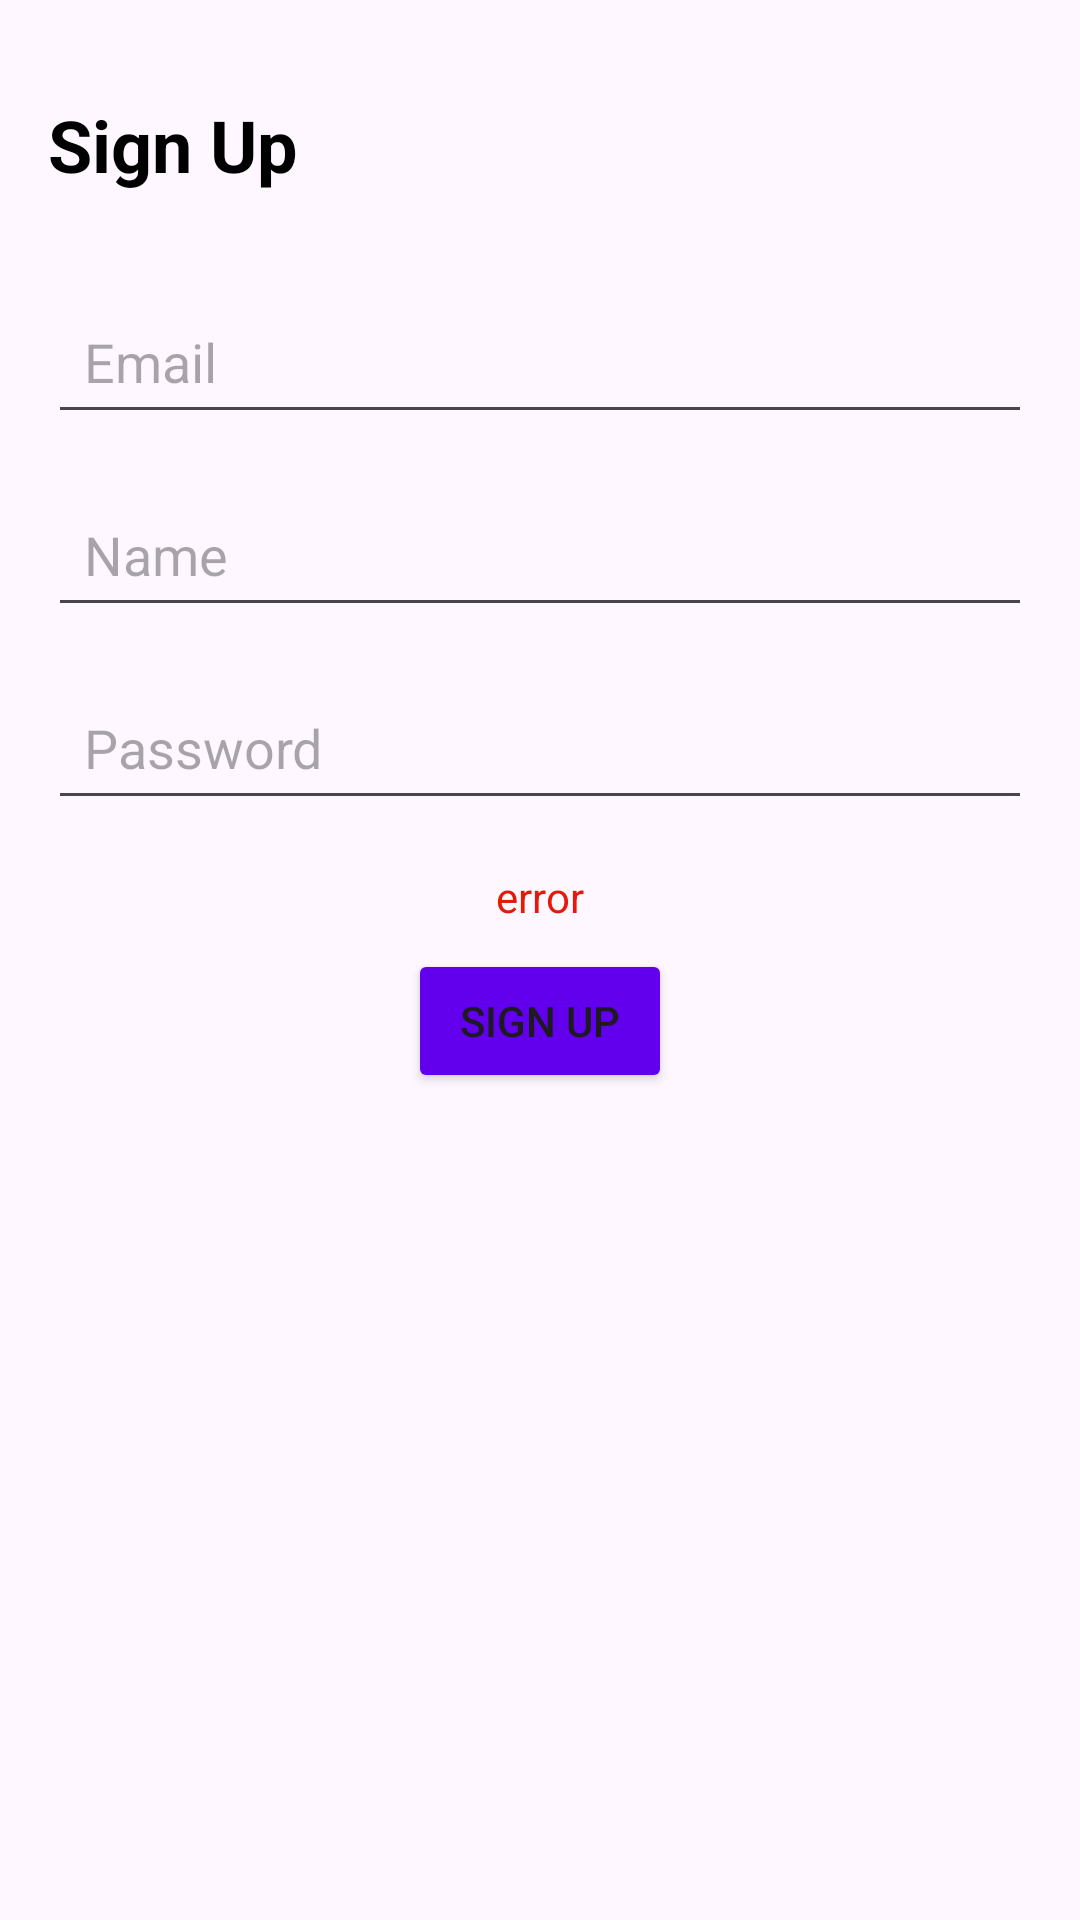

Here is an Android app screen rendered from its layout file. Give the layout XML and the strings, colors and styles it references.
<!-- AndroidManifest.xml: application theme Theme.KotlinAndroidExample -->
<!-- res/layout/activity_signup.xml -->
<?xml version="1.0" encoding="utf-8"?>
<androidx.constraintlayout.widget.ConstraintLayout xmlns:android="http://schemas.android.com/apk/res/android"
    android:layout_width="match_parent"
    android:layout_height="match_parent"
    xmlns:tools="http://schemas.android.com/tools"
    xmlns:app="http://schemas.android.com/apk/res-auto"
    tools:context=".SignUpActivity"
    android:paddingHorizontal="16dp"
    android:paddingVertical="16dp">

    <TextView
        android:id="@+id/tvSignUpTitle"
        android:layout_width="wrap_content"
        android:layout_height="wrap_content"
        android:text="Sign Up"
        android:textSize="24sp"
        android:textStyle="bold"
        android:textColor="#000"
        android:layout_marginBottom="32dp"
        app:layout_constraintStart_toStartOf="parent"
        app:layout_constraintTop_toTopOf="parent"
        android:layout_marginTop="16dp" />

    <EditText
        android:id="@+id/etEmail"
        android:padding="12dp"
        android:layout_width="match_parent"
        android:layout_height="wrap_content"
        android:autofillHints="emailAddress"
        android:inputType="textEmailAddress"
        android:hint="Email"
        app:layout_constraintTop_toBottomOf="@id/tvSignUpTitle"
        app:layout_constraintStart_toStartOf="parent"
        app:layout_constraintEnd_toEndOf="parent"
        android:layout_marginTop="32dp" />

    <EditText
        android:id="@+id/etName"
        android:layout_width="match_parent"
        android:layout_height="wrap_content"
        android:autofillHints="emailAddress"
        android:padding="12dp"
        android:hint="Name"
        app:layout_constraintTop_toBottomOf="@id/etEmail"
        app:layout_constraintStart_toStartOf="parent"
        app:layout_constraintEnd_toEndOf="parent"
        android:layout_marginTop="16dp" />

    <EditText
        android:id="@+id/etPassword"
        android:layout_width="match_parent"
        android:layout_height="wrap_content"
        android:autofillHints="emailAddress"
        android:inputType="textPassword"
        android:padding="12dp"
        android:hint="Password"
        app:layout_constraintTop_toBottomOf="@id/etName"
        app:layout_constraintStart_toStartOf="parent"
        app:layout_constraintEnd_toEndOf="parent"
        android:layout_marginTop="16dp" />

    <TextView
        android:id="@+id/tvErrorText"
        android:textSize="14sp"
        android:textColor="#E4190A"
        android:text="error"
        android:layout_width="wrap_content"
        android:layout_height="wrap_content"
        app:layout_constraintTop_toBottomOf="@id/etPassword"
        app:layout_constraintStart_toStartOf="parent"
        app:layout_constraintEnd_toEndOf="parent"
        android:layout_marginTop="16dp" />

    <Button
        android:id="@+id/btnSignUp"
        android:layout_width="wrap_content"
        android:layout_height="wrap_content"
        android:backgroundTint="#6200EE"
        android:text="Sign Up"
        app:layout_constraintTop_toBottomOf="@id/tvErrorText"
        app:layout_constraintStart_toStartOf="parent"
        app:layout_constraintEnd_toEndOf="parent"
        android:layout_marginTop="8dp" />

</androidx.constraintlayout.widget.ConstraintLayout>
<!-- resources referenced by this layout -->
<resources>
  <style name="Theme.KotlinAndroidExample" parent="Base.Theme.KotlinAndroidExample">
          
          <item name="android:navigationBarColor">@android:color/transparent</item>
          <item name="android:statusBarColor">@android:color/transparent</item>
          <item name="android:windowLightStatusBar">?attr/isLightTheme</item>
      </style>
  <style name="Base.Theme.KotlinAndroidExample" parent="Theme.Material3.DayNight.NoActionBar">
          
          <item name="colorPrimary">@color/my_light_primary</item>
  
      </style>
</resources>
